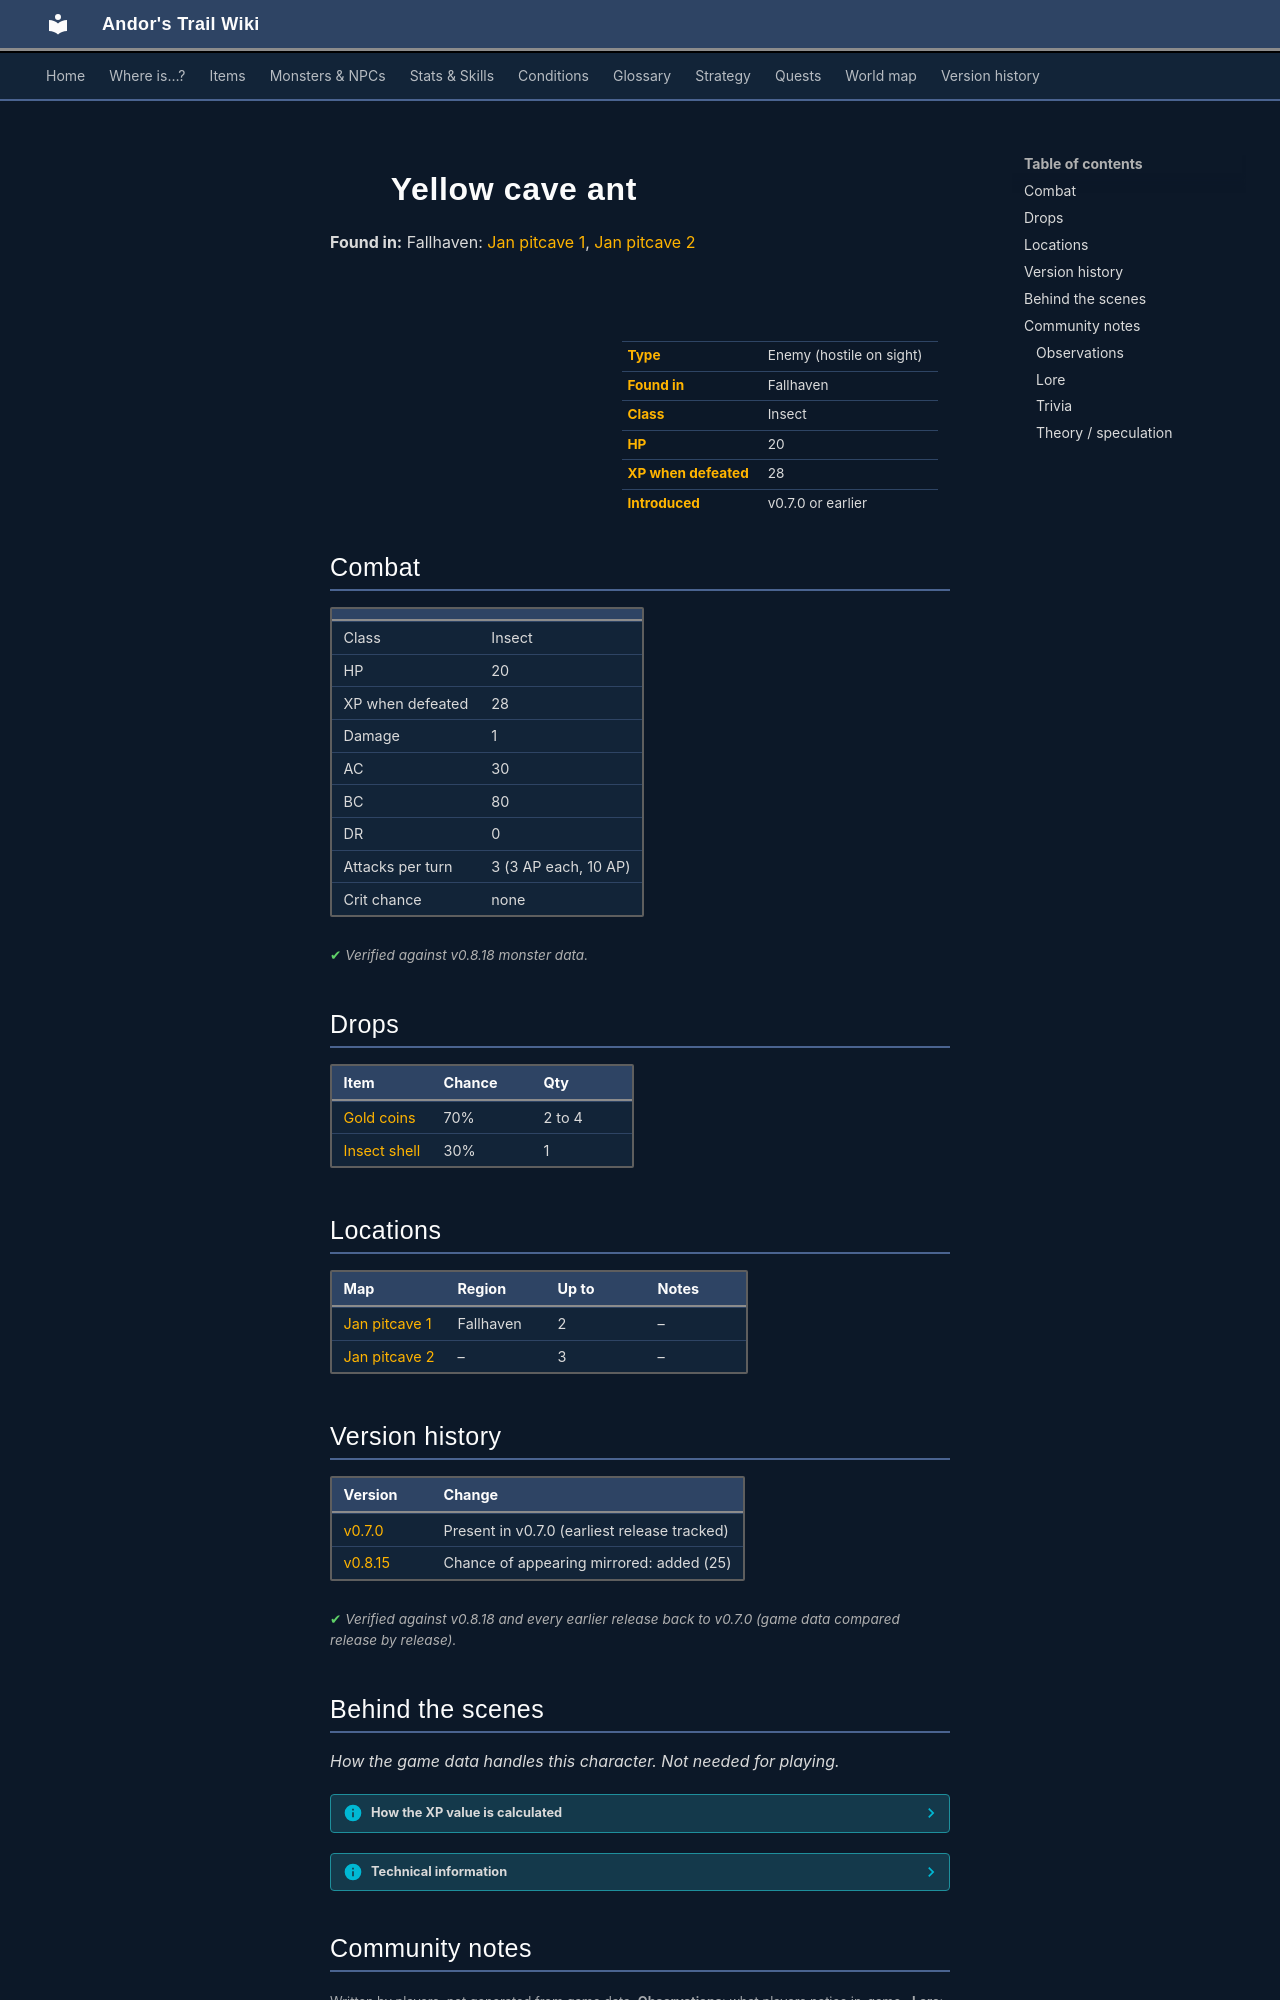

repository: asdfghjkl628/Andor-s-Trail-Wikiiii · page: monsters/yellow_cave_ant/index.html · generator: mkdocs

---
description: "Yellow cave ant is an enemy in Andor's Trail (insect) with 20 HP, worth 28 XP, found in Fallhaven. Drops: Gold coins, Insect shell."
---

# ![](../assets/icons/monsters/monsters_insects_2.png){ .sprite } Yellow cave ant

**Found in:** Fallhaven: [Jan pitcave 1](../maps/jan_pitcave1.md), [Jan pitcave 2](../maps/jan_pitcave2.md)

<div class="infobox" markdown>

<p class="ib-img"><img class="sprite" src="../../assets/icons/monsters/monsters_insects_2.png" alt=""></p>

| | |
|---|---|
| **Type** | Enemy (hostile on sight) |
| **Found in** | Fallhaven |
| **Class** | Insect |
| **HP** | 20 |
| **XP when defeated** | 28 |
| **Introduced** | v0.7.0 or earlier |

</div>

## Combat

| | |
|---|---|
| Class | Insect |
| HP | 20 |
| XP when defeated | 28 |
| Damage | 1 |
| AC | 30 |
| BC | 80 |
| DR | 0 |
| Attacks per turn | 3 (3 AP each, 10 AP) |
| Crit chance | none |


<p class="verified">Verified against v0.8.18 monster data.</p>

## Drops

| Item | Chance | Qty |
|---|---|---|
| [Gold coins](../items/gold.md) | 70% | 2 to 4 |
| [Insect shell](../items/shell.md) | 30% | 1 |

## Locations

| Map | Region | Up to | Notes |
|---|---|---|---|
| [Jan pitcave 1](../maps/jan_pitcave1.md) | Fallhaven | 2 | – |
| [Jan pitcave 2](../maps/jan_pitcave2.md) | – | 3 | – |


## Version history

| Version | Change |
|---|---|
| [v0.7.0](../versions/0.7.0.md) | Present in v0.7.0 (earliest release tracked) |
| [v0.8.15](../versions/0.8.15.md) | Chance of appearing mirrored: added (25) |

<p class="verified">Verified against v0.8.18 and every earlier release back to v0.7.0 (game data compared release by release).</p>


## Behind the scenes

*How the game data handles this character. Not needed for playing.*

??? info "How the XP value is calculated"

    The game computes each enemy's experience value when it loads the data (`MonsterTypeParser.java`):

    XP = ⌈(attacks per turn × attack chance × average damage × (1 + critical skill × critical multiplier) × 3 + HP × (1 + block chance) + 9 × damage resistance) × 0.7⌉

    Percentages are used as fractions (e.g. 60% = 0.6). Enemies whose attacks inflict a condition are worth 50 XP more. The More Exp skill adds a percentage on top.

??? info "Technical information"

    | | |
    |---|---|
    | Entry ID | `yellow_cave_ant` |
    | Type (wiki) | Enemy |
    | Spawn group | `pitcave1` |
    | Loot table | `insect` |
    | Conversation | – |
    | Faction | – |
    | Movement | – |
    | Icon | `monsters_insects:2` |
    | Defined in | `res/raw/monsterlist_crossglen_animals.json` |

    Raw data:

    ```json
    {
     "id": "yellow_cave_ant",
     "name": "Yellow cave ant",
     "iconID": "monsters_insects:2",
     "maxHP": 20,
     "monsterClass": "insect",
     "attackDamage": {
      "min": 1,
      "max": 1
     },
     "spawnGroup": "pitcave1",
     "droplistID": "insect",
     "attackCost": 3,
     "attackChance": 30,
     "blockChance": 80,
     "horizontalFlipChance": 25
    }
    ```


## Community notes

<small>Written by players, not generated from game data. **Observations**: what players notice in-game · **Lore**: the in-world story · **Trivia**: real-world facts, references, development history · **Theory / speculation**: unconfirmed ideas; may just be unfinished content</small>

### Observations

*No notes yet. Contributions are welcome: [add a note](https://github.com/asdfghjkl628/Andor-s-Trail-Wikiiii/new/main/notes/monsters?filename=yellow_cave_ant.md&value=%23%23%20Observations%0A%0A%3C%21--%20what%20players%20notice%20in-game%20--%3E%0A%0A%23%23%20Lore%0A%0A%3C%21--%20the%20in-world%20story%20--%3E%0A%0A%23%23%20Trivia%0A%0A%3C%21--%20real-world%20facts%2C%20references%2C%20development%20history%20--%3E%0A%0A%23%23%20Theory%20/%20speculation%0A%0A%3C%21--%20unconfirmed%20ideas%3B%20may%20just%20be%20unfinished%20content%20--%3E%0A).*
